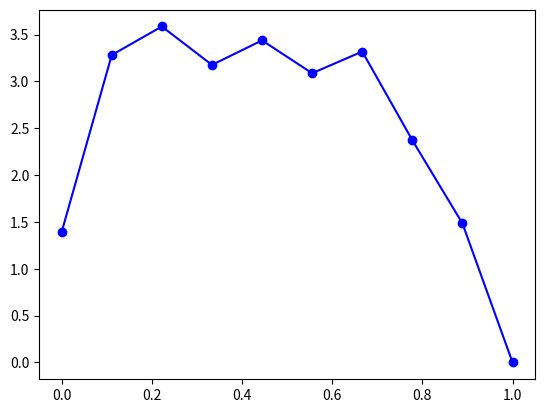

Here is the Python script that generated this plot:
#!/usr/local/bin/python
# coding=utf-8

import numpy as np
import matplotlib.pylab as plt

N = 10

# Generates 1D Laplace matrix using Dirichlet boundary conditions
def generate_1D(N):
    L = np.zeros(shape=((N - 1), (N - 1)))
    for i in range(0, N - 1):       # rows
        for j in range(0, N - 1):   # columns
            L[i, j] = 0.0
            if i == j:
                L[i, j] = 2.0
            if i + 1 == j or j + 1 == i:
                L[i, j] = -1
    return L


L = generate_1D(N)
b = np.random.randn(N - 1)
x = np.linalg.solve(L, b)

points = [x[i - 1] for i in range(1, (len(x) + 1))]
points.append(0)
interval = np.linspace(0.0, 1.0, num=N)

fig = plt.Figure()
fig, ax = plt.subplots()
ax.plot(interval, points, "bo-")
plt.show()